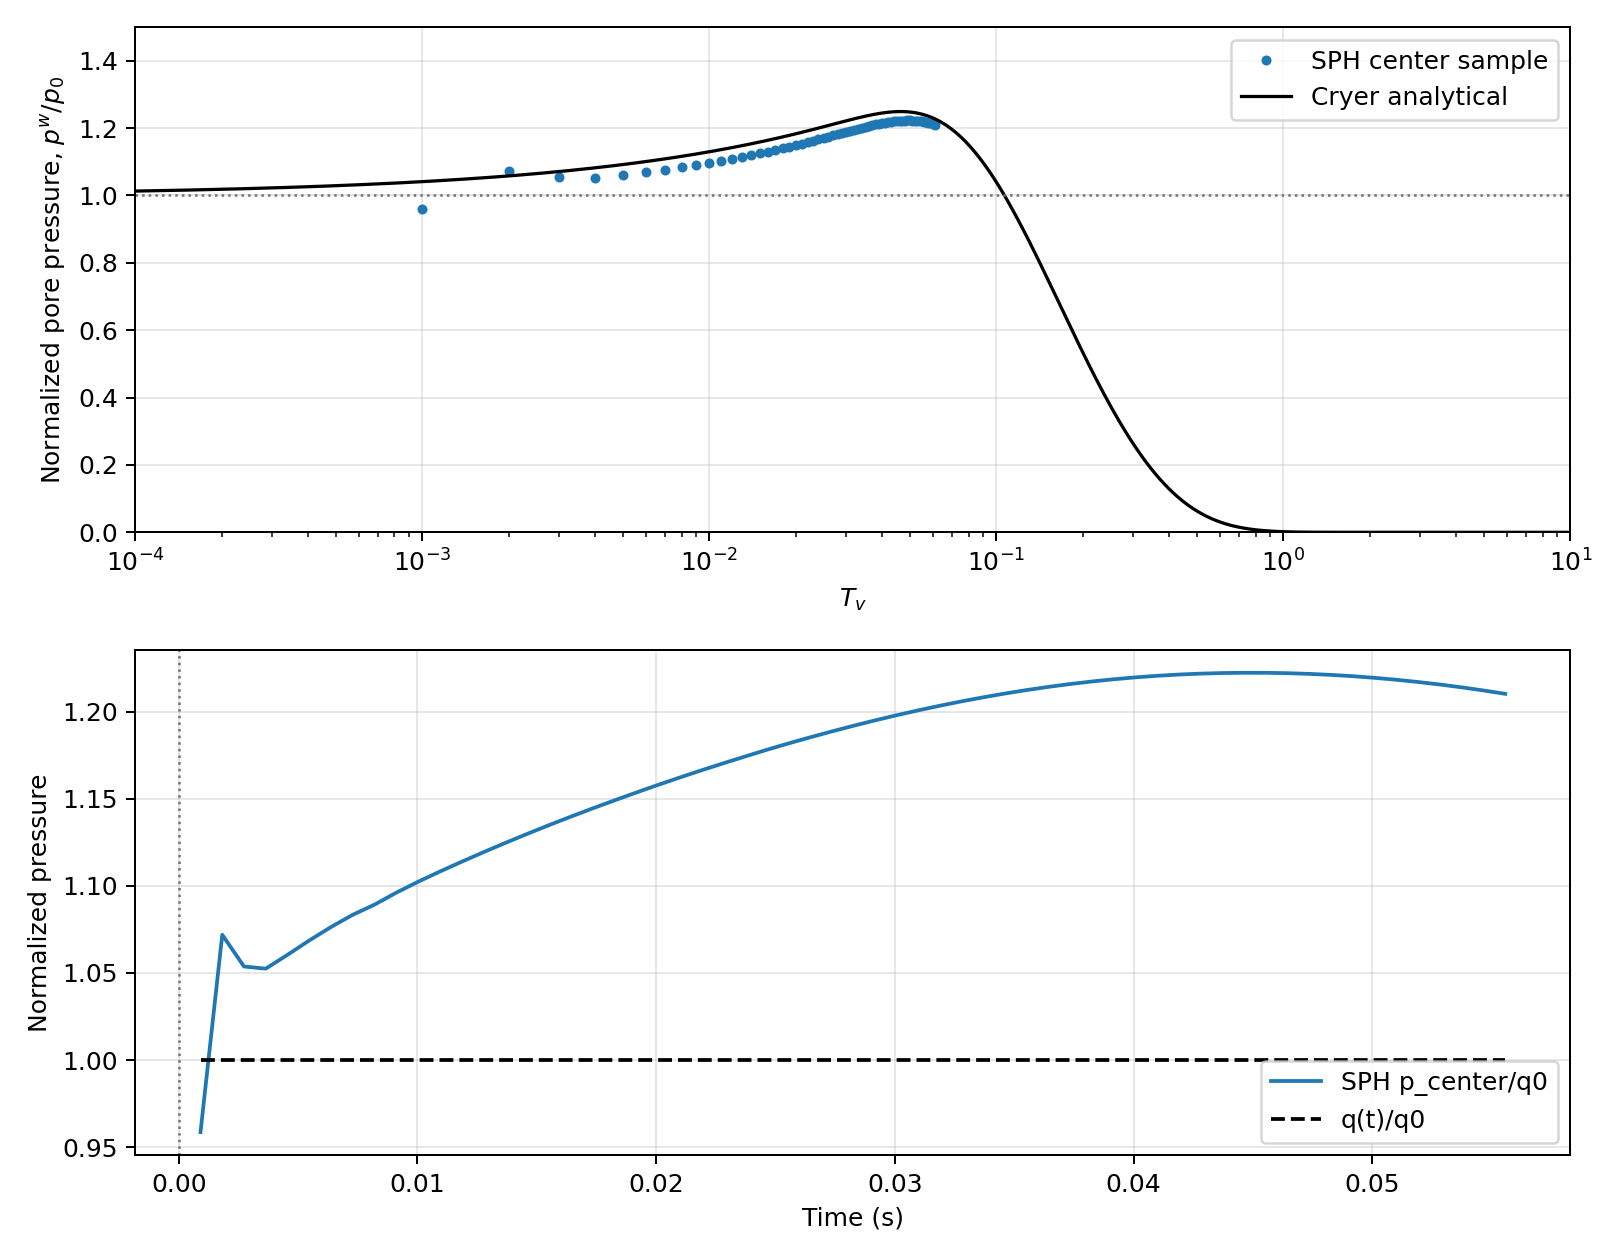

Source data for this figure (header and first rows):
time_s, tv_after_load, load_pa, center_pore_pa, center_pore_over_q0, theory_pore_over_q0, center_excess_pa, sample_count, sample_radius_mean_m, free_surface_count, max_speed_m_per_s
0.0009109, 0.001, 10000, 9586, 0.9586, 1.041, 9586, 18, 0.002, 8045, 0.02141
0.001822, 0.002, 10000, 10719, 1.072, 1.058, 10719, 7, 0.002, 8045, 0.01225
0.002733, 0.003, 10000, 10537, 1.054, 1.071, 10537, 18, 0.002, 8045, 0.009519
0.003644, 0.004, 10000, 10525, 1.052, 1.082, 10525, 18, 0.001999, 8045, 0.007234
0.004555, 0.005, 10000, 10604, 1.06, 1.092, 10604, 18, 0.002, 8045, 0.01226
0.005466, 0.006, 10000, 10687, 1.069, 1.1, 10687, 12, 0.002, 8045, 0.007847
0.006377, 0.007, 10000, 10764, 1.076, 1.109, 10764, 4, 0.002, 8045, 0.005896
0.007287, 0.008, 10000, 10834, 1.083, 1.116, 10834, 1, 0.002, 8045, 0.005896
0.008198, 0.009, 10000, 10893, 1.089, 1.123, 10893, 6, 0.002, 8045, 0.002307
0.009109, 0.01, 10000, 10961, 1.096, 1.13, 10961, 11, 0.002, 8045, 0.003559
0.01002, 0.011, 10000, 11024, 1.102, 1.136, 11024, 17, 0.002, 8045, 0.005196
0.01093, 0.012, 10000, 11082, 1.108, 1.142, 11082, 17, 0.002, 8045, 0.002301
0.01184, 0.013, 10000, 11139, 1.114, 1.148, 11139, 18, 0.002, 8045, 0.001637
0.01275, 0.014, 10000, 11193, 1.119, 1.153, 11193, 18, 0.002, 8045, 0.001797
0.01366, 0.015, 10000, 11246, 1.125, 1.159, 11246, 18, 0.002, 8045, 0.001346
0.01457, 0.016, 10000, 11298, 1.13, 1.164, 11298, 18, 0.002, 8045, 0.001676
0.01549, 0.017, 10000, 11348, 1.135, 1.169, 11348, 18, 0.002, 8045, 0.001881
0.0164, 0.018, 10000, 11397, 1.14, 1.174, 11397, 18, 0.002, 8045, 0.001185
0.01731, 0.019, 10000, 11444, 1.144, 1.178, 11444, 18, 0.002, 8045, 0.001161
0.01822, 0.02, 10000, 11490, 1.149, 1.183, 11490, 18, 0.002, 8045, 0.001052
0.01913, 0.021, 10000, 11535, 1.153, 1.187, 11535, 18, 0.002, 8045, 0.00104
0.02004, 0.022, 10000, 11579, 1.158, 1.192, 11579, 18, 0.002, 8045, 0.0009996
0.02095, 0.023, 10000, 11621, 1.162, 1.196, 11621, 18, 0.002, 8045, 0.0009296
0.02186, 0.024, 10000, 11663, 1.166, 1.2, 11663, 18, 0.002, 8045, 0.0008916
0.02277, 0.025, 10000, 11703, 1.17, 1.204, 11703, 18, 0.002, 8045, 0.0008659
0.02368, 0.026, 10000, 11742, 1.174, 1.208, 11742, 18, 0.002, 8045, 0.0008364
0.0246, 0.027, 10000, 11781, 1.178, 1.211, 11781, 17, 0.002, 8045, 0.0008158
0.02551, 0.028, 10000, 11817, 1.182, 1.215, 11817, 17, 0.002, 8045, 0.0008007
0.02642, 0.029, 10000, 11853, 1.185, 1.218, 11853, 17, 0.002, 8045, 0.0007903
0.02733, 0.03, 10000, 11887, 1.189, 1.222, 11887, 17, 0.002, 8045, 0.0007803
0.02824, 0.031, 10000, 11919, 1.192, 1.225, 11919, 17, 0.002, 8045, 0.0007544
0.02915, 0.032, 10000, 11951, 1.195, 1.228, 11951, 17, 0.002, 8045, 0.0007493
0.03006, 0.033, 10000, 11981, 1.198, 1.23, 11981, 17, 0.002, 8045, 0.0007379
0.03097, 0.034, 10000, 12009, 1.201, 1.233, 12009, 17, 0.002, 8045, 0.0007242
0.03188, 0.035, 10000, 12035, 1.204, 1.235, 12035, 17, 0.002, 8045, 0.0007189
0.03279, 0.036, 10000, 12061, 1.206, 1.238, 12061, 17, 0.002, 8045, 0.0007026
0.0337, 0.037, 10000, 12084, 1.208, 1.24, 12084, 17, 0.002, 8045, 0.0006983
0.03462, 0.038, 10000, 12106, 1.211, 1.242, 12106, 17, 0.002, 8045, 0.0006836
0.03553, 0.039, 10000, 12126, 1.213, 1.243, 12126, 15, 0.002, 8045, 0.0006719
0.03644, 0.04, 10000, 12144, 1.214, 1.245, 12144, 15, 0.002, 8045, 0.0006659
0.03735, 0.041, 10000, 12160, 1.216, 1.246, 12160, 15, 0.002, 8045, 0.0006542
0.03826, 0.042, 10000, 12175, 1.217, 1.247, 12175, 15, 0.002, 8045, 0.0006445
0.03917, 0.043, 10000, 12188, 1.219, 1.248, 12188, 15, 0.002, 8045, 0.0006377
0.04008, 0.044, 10000, 12199, 1.22, 1.248, 12199, 15, 0.002, 8045, 0.0006319
0.04099, 0.045, 10000, 12208, 1.221, 1.249, 12208, 15, 0.002, 8045, 0.0006288
0.0419, 0.046, 10000, 12215, 1.221, 1.249, 12215, 15, 0.002, 8045, 0.0006228
0.04281, 0.047, 10000, 12220, 1.222, 1.249, 12220, 15, 0.002, 8045, 0.0006194
0.04372, 0.048, 10000, 12223, 1.222, 1.249, 12223, 15, 0.002, 8045, 0.0006176
0.04464, 0.049, 10000, 12225, 1.222, 1.248, 12225, 15, 0.002, 8045, 0.0006115
0.04555, 0.05, 10000, 12225, 1.222, 1.248, 12225, 15, 0.002, 8045, 0.0006085
0.04646, 0.051, 10000, 12222, 1.222, 1.247, 12222, 15, 0.002, 8045, 0.0006052
0.04737, 0.052, 10000, 12218, 1.222, 1.246, 12218, 15, 0.002, 8045, 0.0006005
0.04828, 0.053, 10000, 12213, 1.221, 1.244, 12213, 15, 0.002, 8045, 0.0005963
0.04919, 0.054, 10000, 12205, 1.221, 1.243, 12205, 15, 0.002, 8045, 0.0005934
0.0501, 0.055, 10000, 12196, 1.22, 1.241, 12196, 15, 0.002, 8045, 0.0005895
0.05101, 0.056, 10000, 12185, 1.218, 1.239, 12185, 15, 0.002, 8045, 0.0005858
0.05192, 0.057, 10000, 12172, 1.217, 1.237, 12172, 15, 0.002, 8045, 0.0005816
0.05283, 0.058, 10000, 12157, 1.216, 1.235, 12157, 17, 0.002, 8045, 0.0005784
0.05374, 0.059, 10000, 12141, 1.214, 1.233, 12141, 17, 0.002, 8045, 0.0005748
0.05466, 0.06, 10000, 12123, 1.212, 1.23, 12123, 17, 0.002, 8045, 0.0005701
... 1 more rows
